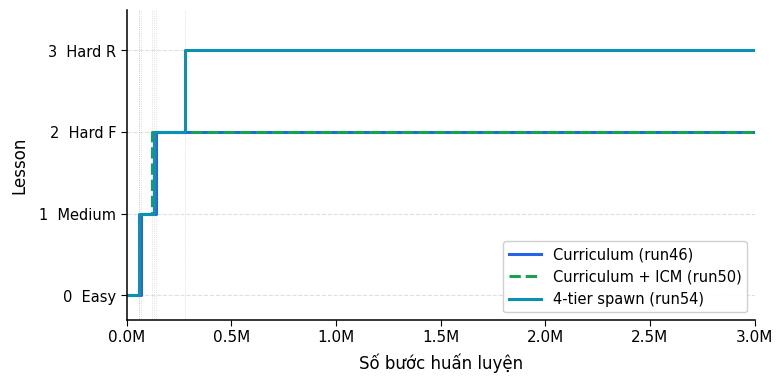

The script that saved this image:
import matplotlib.pyplot as plt
import matplotlib.ticker as ticker
import numpy as np

plt.rcParams.update({
    'font.family': 'DejaVu Sans',
    'font.size': 11,
    'axes.linewidth': 1.1,
    'axes.spines.top': False,
    'axes.spines.right': False,
    'xtick.direction': 'out',
    'ytick.direction': 'out',
    'xtick.major.size': 4,
    'ytick.major.size': 4,
})

fig, ax = plt.subplots(figsize=(8, 4.0))

# --- Data ---
# run46: Easy(0) -> Medium(1) at ~70k -> Hard(2) at ~140k -> stays at 2
s46 = [0, 0.070, 0.070, 0.140, 0.140, 3.0]
l46 = [0,   0,     1,     1,     2,    2]

# run50: same lesson structure as run46 (also 3 tiers)
s50 = [0, 0.060, 0.060, 0.120, 0.120, 3.0]
l50 = [0,   0,     1,     1,     2,    2]

# run54: 4-tier — EasyF(0)->MediumF(1)->HardF(2)->HardR(3)
s54 = [0, 0.060, 0.060, 0.130, 0.130, 0.280, 0.280, 3.0]
l54 = [0,   0,     1,     1,     2,     2,      3,    3]

C1 = '#2563EB'   # blue  — Curriculum
C2 = '#16A34A'   # green — Curriculum + ICM
C3 = '#0891B2'   # teal  — 4-tier spawn

ax.step(s46, l46, where='post', color=C1, lw=2.2, label='Curriculum (run46)')
ax.step(s50, l50, where='post', color=C2, lw=2.2, label='Curriculum + ICM (run50)', linestyle='--')
ax.step(s54, l54, where='post', color=C3, lw=2.2, label='4-tier spawn (run54)')

# Shade transition zones
for x in [0.070, 0.140, 0.060, 0.120, 0.060, 0.130, 0.280]:
    ax.axvline(x, color='gray', lw=0.5, linestyle=':', alpha=0.4)

# Y-axis labels
ax.set_yticks([0, 1, 2, 3])
ax.set_yticklabels(['0  Easy', '1  Medium', '2  Hard F', '3  Hard R'], fontsize=10.5)
ax.set_ylim(-0.3, 3.5)

# X-axis
ax.set_xlim(0, 3.0)
ax.xaxis.set_major_formatter(ticker.FuncFormatter(lambda x, _: f'{x:.1f}M'))
ax.set_xlabel('Số bước huấn luyện', fontsize=12, labelpad=6)
ax.set_ylabel('Lesson', fontsize=12, labelpad=8)

ax.grid(True, axis='y', linestyle='--', alpha=0.25, color='gray')

leg = ax.legend(loc='lower right', framealpha=0.92, edgecolor='#ccc',
                fontsize=10.5, handlelength=2.2)

plt.tight_layout(pad=1.2)

out_png = r"c:\Riot Games\The-Knight\Dự_án_công_nghệ (5)\figures\training\curriculum_lesson_schedule.png"
out_pdf = r"c:\Riot Games\The-Knight\Dự_án_công_nghệ (5)\figures\training\curriculum_lesson_schedule.pdf"

plt.savefig(out_png, dpi=250, bbox_inches='tight')
plt.savefig(out_pdf, bbox_inches='tight')
print(f"Saved: {out_png}")
print(f"Saved: {out_pdf}")
